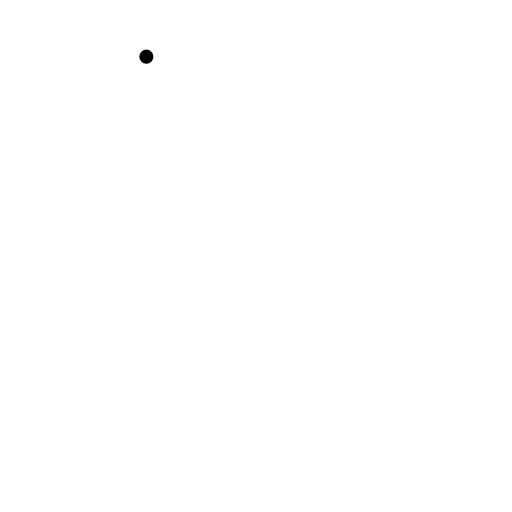
t = 0.00 s
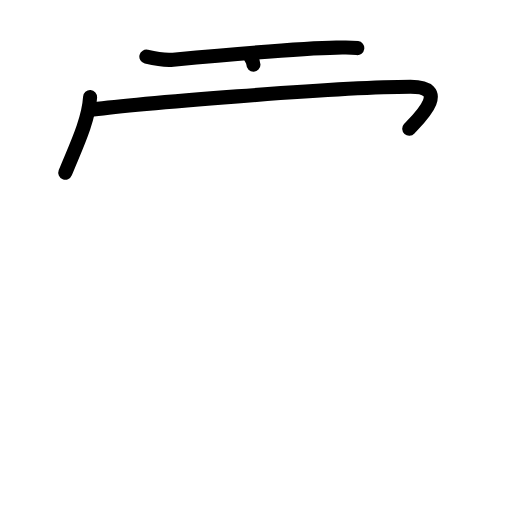
t = 3.20 s
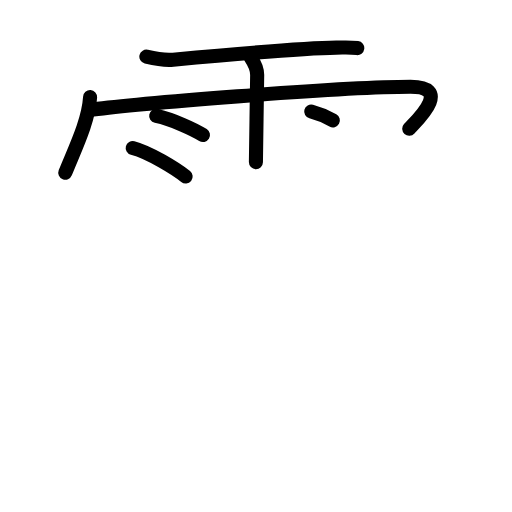
t = 6.40 s
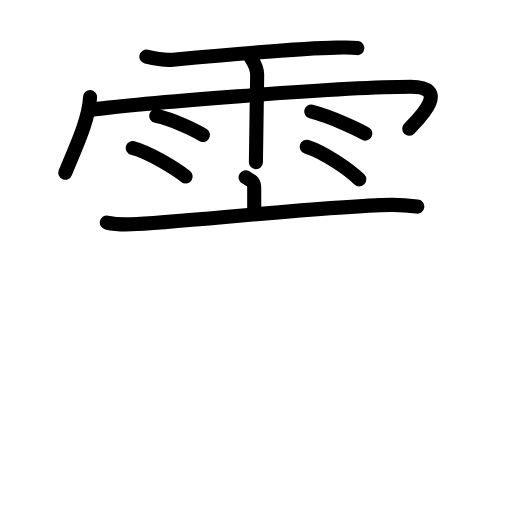
t = 9.60 s
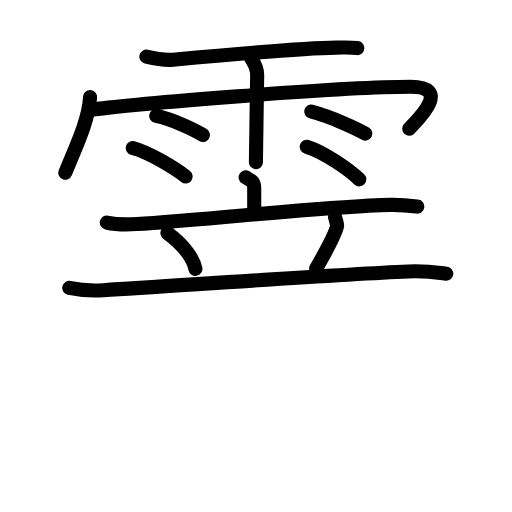
t = 12.80 s
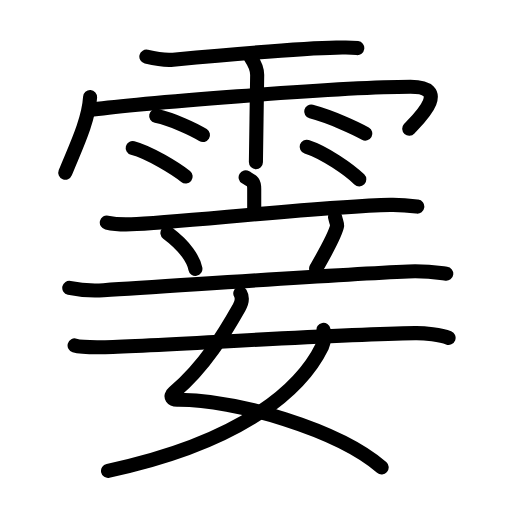
t = 16.00 s

The animated SVG that drew these frames (rendered in a browser with its animation timeline set to each time). Animation: 46 SMIL elements (animate=46); one cycle of 16.00 s.

<?xml version="1.0" encoding="UTF-8"?>
<!--
AniKanjiVG is licensed by CC-BY-SA Paul C. Sommerhoff (https://bitbucket.org/sommerhoff/anikanjivg).
AniKanjiVG uses KanjiVG which is licensed by CC-BY-SA Ulrich Apel (http://kanjivg.tagaini.net).
See also http://creativecommons.org/licenses/by-sa/3.0/
-->
<svg xmlns:kvg='http://kanjivg.tagaini.net' xmlns='http://www.w3.org/2000/svg' width='109' height='109' viewBox='0 0 109 109' style='fill:none;stroke:#000000;stroke-width:3;stroke-linecap:round;stroke-linejoin:round;' id="kvg:kanji_0970e"><g id="kvg:0970e" kvg:element="霎"><g id="kvg:0970e-g1" kvg:element="雨" kvg:variant="true" kvg:position="top" kvg:radical="general"><path id="kvg:0970e-s1" kvg:type="㇐" d="M31.16,12.06c1.84,0.44,4.24,0.78,5.69,0.65C44.6,12,64.6,10.24,71.58,10.14c2.04-0.03,2.61-0.14,4.48,0.1"><animate attributeName="d" begin="0.0s" dur="0.3333333333333333s" from="M31.16,12.06C31.16,12.06,31.16,12.06,31.16,12.06" to="M31.16,12.06c1.84,0.44,4.24,0.78,5.69,0.65" />
<animate attributeName="d" begin="0.3333333333333333s" dur="0.3333333333333333s" from="M31.16,12.06c1.84,0.44,4.24,0.78,5.69,0.65c0,0,0,0,0,0,0" to="M31.16,12.06c1.84,0.44,4.24,0.78,5.69,0.65C44.6,12,64.6,10.24,71.58,10.14" />
<animate attributeName="d" begin="0.6666666666666666s" dur="0.3333333333333333s" from="M31.16,12.06c1.84,0.44,4.24,0.78,5.69,0.65C44.6,12,64.6,10.24,71.58,10.14c0,0,0,0,0,0,0" to="M31.16,12.06c1.84,0.44,4.24,0.78,5.69,0.65C44.6,12,64.6,10.24,71.58,10.14c2.04-0.03,2.61-0.14,4.48,0.1" />
</path>
<path id="kvg:0970e-s2" kvg:type="㇔/㇑" d="M19.18,20.67C18.85,25.83,16,31.55,13.9,36.77"><animate attributeName="d" begin="1.0s" dur="1.0s" from="M19.18,20.67C19.18,20.67,19.18,20.67,19.18,20.67" to="M19.18,20.67C18.85,25.83,16,31.55,13.9,36.77" />
<animate attributeName="d" begin="0s" dur="1.0s" from="M-100,-100" to="M-100,-100" />
</path>
<path id="kvg:0970e-s3" kvg:type="㇖b/㇆" d="M19.85,23.32c7.4-1.02,51.84-4.84,67.55-4.84c9.1,0,1.17,7.33-0.28,8.93"><animate attributeName="d" begin="2.0s" dur="0.5s" from="M19.85,23.32C19.85,23.32,19.85,23.32,19.85,23.32" to="M19.85,23.32c7.4-1.02,51.84-4.84,67.55-4.84" />
<animate attributeName="d" begin="2.5s" dur="0.5s" from="M19.85,23.32c7.4-1.02,51.84-4.84,67.55-4.84c0,0,0,0,0,0,0" to="M19.85,23.32c7.4-1.02,51.84-4.84,67.55-4.84c9.1,0,1.17,7.33-0.28,8.93" />
<animate attributeName="d" begin="0s" dur="2.0s" from="M-100,-100" to="M-100,-100" />
</path>
<path id="kvg:0970e-s4" kvg:type="㇑" d="M53.42,12.32c0.91,1.36,1.31,2.26,1.33,3.6c0.01,0.48-0.27,17.27-0.27,18.59"><animate attributeName="d" begin="3.0s" dur="0.5s" from="M53.42,12.32C53.42,12.32,53.42,12.32,53.42,12.32" to="M53.42,12.32c0.91,1.36,1.31,2.26,1.33,3.6" />
<animate attributeName="d" begin="3.5s" dur="0.5s" from="M53.42,12.32c0.91,1.36,1.31,2.26,1.33,3.6c0,0,0,0,0,0,0" to="M53.42,12.32c0.91,1.36,1.31,2.26,1.33,3.6c0.01,0.48-0.27,17.27-0.27,18.59" />
<animate attributeName="d" begin="0s" dur="3.0s" from="M-100,-100" to="M-100,-100" />
</path>
<path id="kvg:0970e-s5" kvg:type="㇔" d="M33.25,24.68c3.42,0.72,8.09,2.88,9.96,4.07"><animate attributeName="d" begin="4.0s" dur="1.0s" from="M33.25,24.68C33.25,24.68,33.25,24.68,33.25,24.68" to="M33.25,24.68c3.42,0.72,8.09,2.88,9.96,4.07" />
<animate attributeName="d" begin="0s" dur="4.0s" from="M-100,-100" to="M-100,-100" />
</path>
<path id="kvg:0970e-s6" kvg:type="㇔" d="M28.25,31.51c3.65,0.96,9.28,4.48,11.27,6.07"><animate attributeName="d" begin="5.0s" dur="1.0s" from="M28.25,31.51C28.25,31.51,28.25,31.51,28.25,31.51" to="M28.25,31.51c3.65,0.96,9.28,4.48,11.27,6.07" />
<animate attributeName="d" begin="0s" dur="5.0s" from="M-100,-100" to="M-100,-100" />
</path>
<path id="kvg:0970e-s7" kvg:type="㇔" d="M66.25,23.75c4.55,1.22,9.71,3.67,11.53,4.69"><animate attributeName="d" begin="6.0s" dur="1.0s" from="M66.25,23.75C66.25,23.75,66.25,23.75,66.25,23.75" to="M66.25,23.75c4.55,1.22,9.71,3.67,11.53,4.69" />
<animate attributeName="d" begin="0s" dur="6.0s" from="M-100,-100" to="M-100,-100" />
</path>
<path id="kvg:0970e-s8" kvg:type="㇔" d="M65.29,31.23c3.85,1.23,9.1,4.91,11.2,6.96"><animate attributeName="d" begin="7.0s" dur="1.0s" from="M65.29,31.23C65.29,31.23,65.29,31.23,65.29,31.23" to="M65.29,31.23c3.85,1.23,9.1,4.91,11.2,6.96" />
<animate attributeName="d" begin="0s" dur="7.0s" from="M-100,-100" to="M-100,-100" />
</path>
</g>
<g id="kvg:0970e-g2" kvg:element="妾" kvg:position="bottom"><g id="kvg:0970e-g3" kvg:element="立" kvg:position="top"><g id="kvg:0970e-g4" kvg:element="亠" kvg:position="top"><path id="kvg:0970e-s9" kvg:type="㇑a" d="M52.29,37.75c1.22,0.74,1.83,0.74,1.83,2.45s0,2.56,0,5.21"><animate attributeName="d" begin="8.0s" dur="1.0s" from="M52.29,37.75C52.29,37.75,52.29,37.75,52.29,37.75" to="M52.29,37.75c1.22,0.74,1.83,0.74,1.83,2.45s0,2.56,0,5.21" />
<animate attributeName="d" begin="0s" dur="8.0s" from="M-100,-100" to="M-100,-100" />
</path>
<path id="kvg:0970e-s10" kvg:type="㇐" d="M22.74,47.38c1.65,0.37,3.57,0.43,5.21,0.37c9.29-0.32,41.09-3.86,55.13-4.13c2.74-0.05,4.39,0.18,5.76,0.36"><animate attributeName="d" begin="9.0s" dur="0.3333333333333333s" from="M22.74,47.38C22.74,47.38,22.74,47.38,22.74,47.38" to="M22.74,47.38c1.65,0.37,3.57,0.43,5.21,0.37" />
<animate attributeName="d" begin="9.333333333333334s" dur="0.3333333333333333s" from="M22.74,47.38c1.65,0.37,3.57,0.43,5.21,0.37c0,0,0,0,0,0,0" to="M22.74,47.38c1.65,0.37,3.57,0.43,5.21,0.37c9.29-0.32,41.09-3.86,55.13-4.13" />
<animate attributeName="d" begin="9.666666666666666s" dur="0.3333333333333333s" from="M22.74,47.38c1.65,0.37,3.57,0.43,5.21,0.37c9.29-0.32,41.09-3.86,55.13-4.13c0,0,0,0,0,0,0" to="M22.74,47.38c1.65,0.37,3.57,0.43,5.21,0.37c9.29-0.32,41.09-3.86,55.13-4.13c2.74-0.05,4.39,0.18,5.76,0.36" />
<animate attributeName="d" begin="0s" dur="9.0s" from="M-100,-100" to="M-100,-100" />
</path>
</g>
<g id="kvg:0970e-g5" kvg:position="bottom"><path id="kvg:0970e-s11" kvg:type="㇔" d="M35.64,49.6c3.86,2.85,5.61,5.76,5.96,7.64"><animate attributeName="d" begin="10.0s" dur="1.0s" from="M35.64,49.6C35.64,49.6,35.64,49.6,35.64,49.6" to="M35.64,49.6c3.86,2.85,5.61,5.76,5.96,7.64" />
<animate attributeName="d" begin="0s" dur="10.0s" from="M-100,-100" to="M-100,-100" />
</path>
<path id="kvg:0970e-s12" kvg:type="㇒" d="M71.33,46.21c0.17,0.79,0.49,1.54,0.44,1.84c-0.35,2.05-3.59,7.56-4.47,9.12"><animate attributeName="d" begin="11.0s" dur="0.5s" from="M71.33,46.21C71.33,46.21,71.33,46.21,71.33,46.21" to="M71.33,46.21c0.17,0.79,0.49,1.54,0.44,1.84" />
<animate attributeName="d" begin="11.5s" dur="0.5s" from="M71.33,46.21c0.17,0.79,0.49,1.54,0.44,1.84c0,0,0,0,0,0,0" to="M71.33,46.21c0.17,0.79,0.49,1.54,0.44,1.84c-0.35,2.05-3.59,7.56-4.47,9.12" />
<animate attributeName="d" begin="0s" dur="11.0s" from="M-100,-100" to="M-100,-100" />
</path>
<path id="kvg:0970e-s13" kvg:type="㇐" d="M14.75,61.28c2.3,0.5,5.01,0.63,7.29,0.5C39,60.75,70.25,58.5,86.94,57.79c3.84-0.16,6.14,0.24,8.06,0.49"><animate attributeName="d" begin="12.0s" dur="0.3333333333333333s" from="M14.75,61.28C14.75,61.28,14.75,61.28,14.75,61.28" to="M14.75,61.28c2.3,0.5,5.01,0.63,7.29,0.5" />
<animate attributeName="d" begin="12.333333333333334s" dur="0.3333333333333333s" from="M14.75,61.28c2.3,0.5,5.01,0.63,7.29,0.5c0,0,0,0,0,0,0" to="M14.75,61.28c2.3,0.5,5.01,0.63,7.29,0.5C39,60.75,70.25,58.5,86.94,57.79" />
<animate attributeName="d" begin="12.666666666666666s" dur="0.3333333333333333s" from="M14.75,61.28c2.3,0.5,5.01,0.63,7.29,0.5C39,60.75,70.25,58.5,86.94,57.79c0,0,0,0,0,0,0" to="M14.75,61.28c2.3,0.5,5.01,0.63,7.29,0.5C39,60.75,70.25,58.5,86.94,57.79c3.84-0.16,6.14,0.24,8.06,0.49" />
<animate attributeName="d" begin="0s" dur="12.0s" from="M-100,-100" to="M-100,-100" />
</path>
</g>
</g>
<g id="kvg:0970e-g6" kvg:element="女" kvg:position="bottom"><path id="kvg:0970e-s14" kvg:type="㇛" d="M51.16,62.45c0.49,0.86,0.33,1.98-0.25,3C48,70.58,43.68,77.94,36.98,83.6c-0.98,0.83-0.26,1.5,0.75,1.49C50,84.98,72,91.5,81.25,99.5"><animate attributeName="d" begin="13.0s" dur="0.25s" from="M51.16,62.45C51.16,62.45,51.16,62.45,51.16,62.45" to="M51.16,62.45c0.49,0.86,0.33,1.98-0.25,3" />
<animate attributeName="d" begin="13.25s" dur="0.25s" from="M51.16,62.45c0.49,0.86,0.33,1.98-0.25,3c0,0,0,0,0,0,0" to="M51.16,62.45c0.49,0.86,0.33,1.98-0.25,3C48,70.58,43.68,77.94,36.98,83.6" />
<animate attributeName="d" begin="13.5s" dur="0.25s" from="M51.16,62.45c0.49,0.86,0.33,1.98-0.25,3C48,70.58,43.68,77.94,36.98,83.6c0,0,0,0,0,0,0" to="M51.16,62.45c0.49,0.86,0.33,1.98-0.25,3C48,70.58,43.68,77.94,36.98,83.6c-0.98,0.83-0.26,1.5,0.75,1.49" />
<animate attributeName="d" begin="13.75s" dur="0.25s" from="M51.16,62.45c0.49,0.86,0.33,1.98-0.25,3C48,70.58,43.68,77.94,36.98,83.6c-0.98,0.83-0.26,1.5,0.75,1.49c0,0,0,0,0,0,0" to="M51.16,62.45c0.49,0.86,0.33,1.98-0.25,3C48,70.58,43.68,77.94,36.98,83.6c-0.98,0.83-0.26,1.5,0.75,1.49C50,84.98,72,91.5,81.25,99.5" />
<animate attributeName="d" begin="0s" dur="13.0s" from="M-100,-100" to="M-100,-100" />
</path>
<path id="kvg:0970e-s15" kvg:type="㇒" d="M68.87,70.21c0.14,0.72,0.24,2.49-0.28,3.54c-4.13,8.5-16.05,20.17-45.59,26.5"><animate attributeName="d" begin="14.0s" dur="0.5s" from="M68.87,70.21C68.87,70.21,68.87,70.21,68.87,70.21" to="M68.87,70.21c0.14,0.72,0.24,2.49-0.28,3.54" />
<animate attributeName="d" begin="14.5s" dur="0.5s" from="M68.87,70.21c0.14,0.72,0.24,2.49-0.28,3.54c0,0,0,0,0,0,0" to="M68.87,70.21c0.14,0.72,0.24,2.49-0.28,3.54c-4.13,8.5-16.05,20.17-45.59,26.5" />
<animate attributeName="d" begin="0s" dur="14.0s" from="M-100,-100" to="M-100,-100" />
</path>
<path id="kvg:0970e-s16" kvg:type="㇐" d="M15.88,73.54c1.21,0.37,3.42,0.4,5.85,0.37C32.5,73.75,69,71.25,88.35,70.92c2.02-0.04,5.51,0.35,7.15,1"><animate attributeName="d" begin="15.0s" dur="0.3333333333333333s" from="M15.88,73.54C15.88,73.54,15.88,73.54,15.88,73.54" to="M15.88,73.54c1.21,0.37,3.42,0.4,5.85,0.37" />
<animate attributeName="d" begin="15.333333333333334s" dur="0.3333333333333333s" from="M15.88,73.54c1.21,0.37,3.42,0.4,5.85,0.37c0,0,0,0,0,0,0" to="M15.88,73.54c1.21,0.37,3.42,0.4,5.85,0.37C32.5,73.75,69,71.25,88.35,70.92" />
<animate attributeName="d" begin="15.666666666666666s" dur="0.3333333333333333s" from="M15.88,73.54c1.21,0.37,3.42,0.4,5.85,0.37C32.5,73.75,69,71.25,88.35,70.92c0,0,0,0,0,0,0" to="M15.88,73.54c1.21,0.37,3.42,0.4,5.85,0.37C32.5,73.75,69,71.25,88.35,70.92c2.02-0.04,5.51,0.35,7.15,1" />
<animate attributeName="d" begin="0s" dur="15.0s" from="M-100,-100" to="M-100,-100" />
</path>
</g>
</g>
</g>
</svg>
